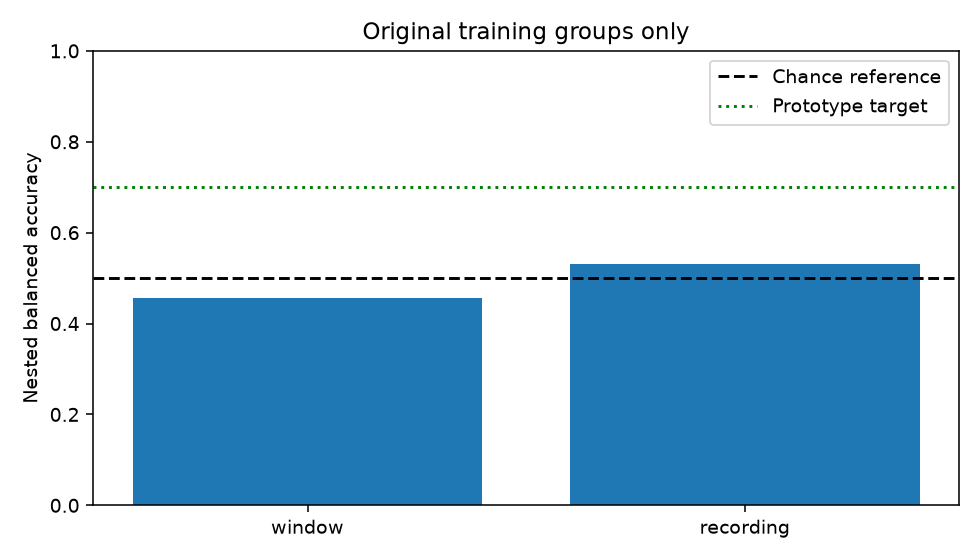

Data behind this chart, as committed beside it:
unit, duration_seconds, accuracy, balanced_accuracy, macro_f1, majority_balanced_accuracy, balanced_accuracy_ci95_low, balanced_accuracy_ci95_high, training_groups, final_selected_family, prototype_gate_met
window, 1.0, 0.4592, 0.4556, 0.4413, 0.5, 0.3535, 0.5619, 47, topography_ridge, False
recording, 7.875, 0.5319, 0.5317, 0.5317, 0.5, 0.3852, 0.6782, 47, relative_spectrum_ridge, False
